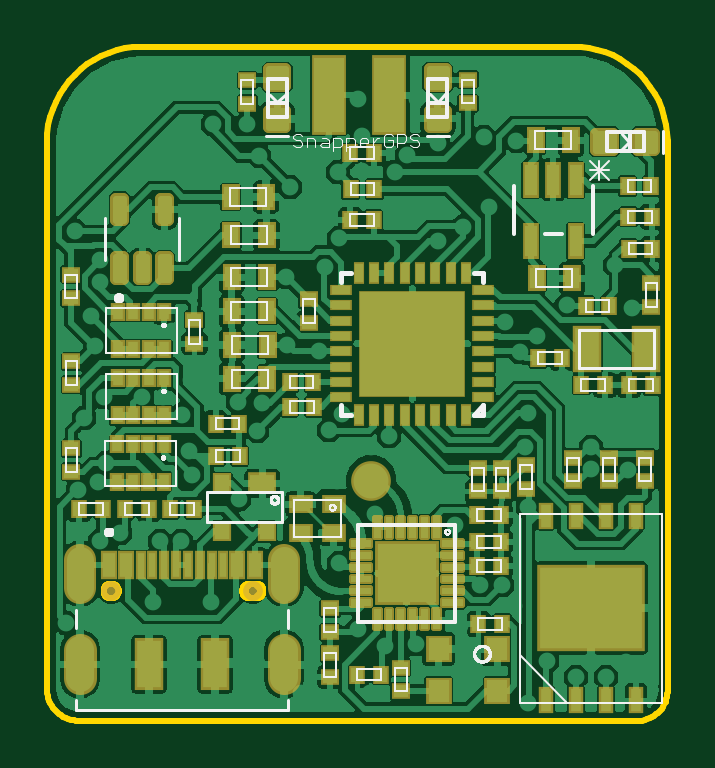
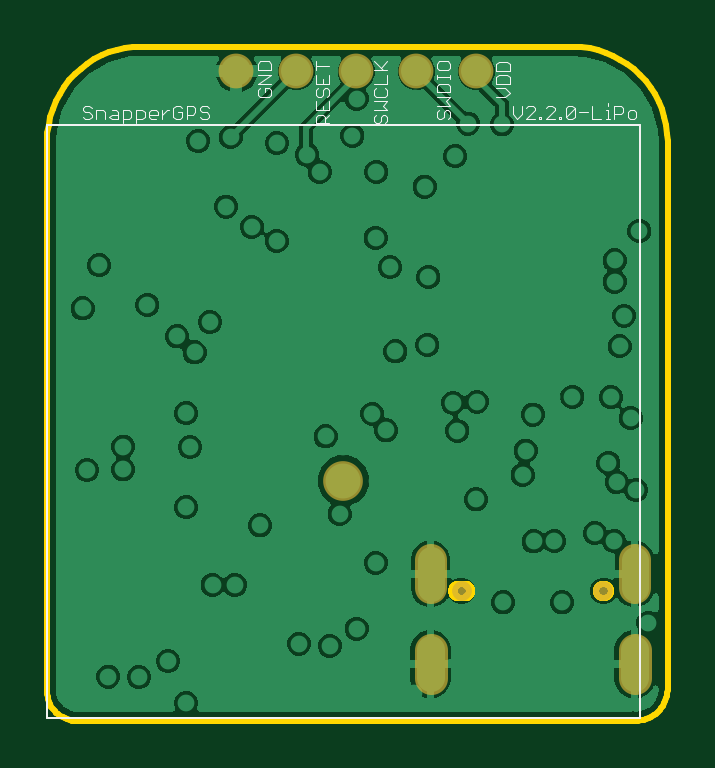
Circuit board: 8 layer files. Board 26.3 x 28.5 mm.
- bottom_copper: copper_bottom_l4.gbr (73235 bytes)
- top_copper: copper_top_l1.gbr (255061 bytes)
- outline: profile.gbr (10266 bytes)
- bottom_silk: silkscreen_bottom.gbr (6310 bytes)
- top_silk: silkscreen_top.gbr (26909 bytes)
- bottom_mask: soldermask_bottom.gbr (602 bytes)
- top_mask: soldermask_top.gbr (10113 bytes)
- paste: solderpaste_top.gbr (15658 bytes)

=== bottom_copper: copper_bottom_l4.gbr (73235 bytes, source omitted) ===
=== top_copper: copper_top_l1.gbr (255061 bytes, source omitted) ===
=== outline: profile.gbr (10266 bytes, source omitted) ===
=== bottom_silk: silkscreen_bottom.gbr ===
G04 EAGLE Gerber RS-274X export*
G75*
%MOMM*%
%FSLAX34Y34*%
%LPD*%
%INSilkscreen Bottom*%
%IPPOS*%
%AMOC8*
5,1,8,0,0,1.08239X$1,22.5*%
G01*
%ADD10C,0.050800*%
%ADD11C,0.100000*%


D10*
X258662Y259351D02*
X259594Y260283D01*
X261458Y260283D01*
X262390Y259351D01*
X262390Y258419D01*
X261458Y257487D01*
X259594Y257487D01*
X258662Y256555D01*
X258662Y255623D01*
X259594Y254691D01*
X261458Y254691D01*
X262390Y255623D01*
X256777Y254691D02*
X256777Y258419D01*
X253981Y258419D01*
X253049Y257487D01*
X253049Y254691D01*
X250232Y258419D02*
X248368Y258419D01*
X247435Y257487D01*
X247435Y254691D01*
X250232Y254691D01*
X251164Y255623D01*
X250232Y256555D01*
X247435Y256555D01*
X245551Y258419D02*
X245551Y252826D01*
X245551Y258419D02*
X242754Y258419D01*
X241822Y257487D01*
X241822Y255623D01*
X242754Y254691D01*
X245551Y254691D01*
X239938Y252826D02*
X239938Y258419D01*
X237141Y258419D01*
X236209Y257487D01*
X236209Y255623D01*
X237141Y254691D01*
X239938Y254691D01*
X233393Y254691D02*
X231528Y254691D01*
X233393Y254691D02*
X234325Y255623D01*
X234325Y257487D01*
X233393Y258419D01*
X231528Y258419D01*
X230596Y257487D01*
X230596Y256555D01*
X234325Y256555D01*
X228712Y254691D02*
X228712Y258419D01*
X228712Y256555D02*
X226847Y258419D01*
X225915Y258419D01*
X221238Y260283D02*
X220305Y259351D01*
X221238Y260283D02*
X223102Y260283D01*
X224034Y259351D01*
X224034Y255623D01*
X223102Y254691D01*
X221238Y254691D01*
X220305Y255623D01*
X220305Y257487D01*
X222170Y257487D01*
X218421Y254691D02*
X218421Y260283D01*
X215625Y260283D01*
X214692Y259351D01*
X214692Y257487D01*
X215625Y256555D01*
X218421Y256555D01*
X210011Y260283D02*
X209079Y259351D01*
X210011Y260283D02*
X211876Y260283D01*
X212808Y259351D01*
X212808Y258419D01*
X211876Y257487D01*
X210011Y257487D01*
X209079Y256555D01*
X209079Y255623D01*
X210011Y254691D01*
X211876Y254691D01*
X212808Y255623D01*
X80390Y256649D02*
X80390Y260377D01*
X80390Y256649D02*
X78526Y254785D01*
X76662Y256649D01*
X76662Y260377D01*
X74777Y254785D02*
X71049Y254785D01*
X74777Y254785D02*
X71049Y258513D01*
X71049Y259445D01*
X71981Y260377D01*
X73845Y260377D01*
X74777Y259445D01*
X69164Y255717D02*
X69164Y254785D01*
X69164Y255717D02*
X68232Y255717D01*
X68232Y254785D01*
X69164Y254785D01*
X66357Y254785D02*
X62629Y254785D01*
X66357Y254785D02*
X62629Y258513D01*
X62629Y259445D01*
X63561Y260377D01*
X65425Y260377D01*
X66357Y259445D01*
X60744Y255717D02*
X60744Y254785D01*
X60744Y255717D02*
X59812Y255717D01*
X59812Y254785D01*
X60744Y254785D01*
X57938Y255717D02*
X57938Y259445D01*
X57006Y260377D01*
X55141Y260377D01*
X54209Y259445D01*
X54209Y255717D01*
X55141Y254785D01*
X57006Y254785D01*
X57938Y255717D01*
X54209Y259445D01*
X52325Y257581D02*
X48596Y257581D01*
X46712Y260377D02*
X46712Y254785D01*
X42983Y254785D01*
X41099Y258513D02*
X40166Y258513D01*
X40166Y254785D01*
X39234Y254785D02*
X41099Y254785D01*
X40166Y260377D02*
X40166Y261310D01*
X37356Y260377D02*
X37356Y254785D01*
X37356Y260377D02*
X34560Y260377D01*
X33628Y259445D01*
X33628Y257581D01*
X34560Y256649D01*
X37356Y256649D01*
X30811Y254785D02*
X28947Y254785D01*
X28015Y255717D01*
X28015Y257581D01*
X28947Y258513D01*
X30811Y258513D01*
X31743Y257581D01*
X31743Y255717D01*
X30811Y254785D01*
X111472Y258437D02*
X112404Y257505D01*
X112404Y255641D01*
X111472Y254709D01*
X110540Y254709D01*
X109608Y255641D01*
X109608Y257505D01*
X108676Y258437D01*
X107743Y258437D01*
X106811Y257505D01*
X106811Y255641D01*
X107743Y254709D01*
X106811Y260322D02*
X112404Y260322D01*
X108676Y262186D02*
X106811Y260322D01*
X108676Y262186D02*
X106811Y264050D01*
X112404Y264050D01*
X112404Y265935D02*
X106811Y265935D01*
X106811Y268731D01*
X107743Y269664D01*
X111472Y269664D01*
X112404Y268731D01*
X112404Y265935D01*
X106811Y271548D02*
X106811Y273412D01*
X106811Y272480D02*
X112404Y272480D01*
X112404Y271548D02*
X112404Y273412D01*
X112404Y276222D02*
X112404Y278087D01*
X112404Y276222D02*
X111472Y275290D01*
X107743Y275290D01*
X106811Y276222D01*
X106811Y278087D01*
X107743Y279019D01*
X111472Y279019D01*
X112404Y278087D01*
X138072Y256566D02*
X139004Y255634D01*
X139004Y253770D01*
X138072Y252838D01*
X137140Y252838D01*
X136208Y253770D01*
X136208Y255634D01*
X135276Y256566D01*
X134343Y256566D01*
X133411Y255634D01*
X133411Y253770D01*
X134343Y252838D01*
X133411Y258451D02*
X139004Y258451D01*
X135276Y260315D02*
X133411Y258451D01*
X135276Y260315D02*
X133411Y262179D01*
X139004Y262179D01*
X139004Y266860D02*
X138072Y267793D01*
X139004Y266860D02*
X139004Y264996D01*
X138072Y264064D01*
X134343Y264064D01*
X133411Y264996D01*
X133411Y266860D01*
X134343Y267793D01*
X133411Y269677D02*
X139004Y269677D01*
X133411Y269677D02*
X133411Y273406D01*
X133411Y275290D02*
X139004Y275290D01*
X135276Y275290D02*
X139004Y279019D01*
X136208Y276222D02*
X133411Y279019D01*
X158011Y252838D02*
X163604Y252838D01*
X163604Y255634D01*
X162672Y256566D01*
X160808Y256566D01*
X159876Y255634D01*
X159876Y252838D01*
X159876Y254702D02*
X158011Y256566D01*
X163604Y258451D02*
X163604Y262179D01*
X163604Y258451D02*
X158011Y258451D01*
X158011Y262179D01*
X160808Y260315D02*
X160808Y258451D01*
X163604Y266860D02*
X162672Y267793D01*
X163604Y266860D02*
X163604Y264996D01*
X162672Y264064D01*
X161740Y264064D01*
X160808Y264996D01*
X160808Y266860D01*
X159876Y267793D01*
X158943Y267793D01*
X158011Y266860D01*
X158011Y264996D01*
X158943Y264064D01*
X163604Y269677D02*
X163604Y273406D01*
X163604Y269677D02*
X158011Y269677D01*
X158011Y273406D01*
X160808Y271541D02*
X160808Y269677D01*
X163604Y277154D02*
X158011Y277154D01*
X163604Y275290D02*
X163604Y279019D01*
X87330Y263870D02*
X83601Y263870D01*
X81737Y265734D01*
X83601Y267598D01*
X87330Y267598D01*
X87330Y269483D02*
X81737Y269483D01*
X81737Y272279D01*
X82669Y273211D01*
X86398Y273211D01*
X87330Y272279D01*
X87330Y269483D01*
X87330Y275096D02*
X81737Y275096D01*
X81737Y277892D01*
X82669Y278824D01*
X86398Y278824D01*
X87330Y277892D01*
X87330Y275096D01*
X187272Y267793D02*
X188204Y266860D01*
X188204Y264996D01*
X187272Y264064D01*
X183543Y264064D01*
X182611Y264996D01*
X182611Y266860D01*
X183543Y267793D01*
X185408Y267793D01*
X185408Y265928D01*
X188204Y269677D02*
X182611Y269677D01*
X182611Y273406D02*
X188204Y269677D01*
X188204Y273406D02*
X182611Y273406D01*
X182611Y275290D02*
X188204Y275290D01*
X182611Y275290D02*
X182611Y278087D01*
X183543Y279019D01*
X187272Y279019D01*
X188204Y278087D01*
X188204Y275290D01*
D11*
X277571Y252094D02*
X26571Y252094D01*
X26571Y1094D01*
X277571Y1094D01*
X277571Y252094D01*
M02*

=== top_silk: silkscreen_top.gbr (26909 bytes, source omitted) ===
=== bottom_mask: soldermask_bottom.gbr ===
G04 EAGLE Gerber RS-274X export*
G75*
%MOMM*%
%FSLAX34Y34*%
%LPD*%
%INSoldermask Bottom*%
%IPPOS*%
%AMOC8*
5,1,8,0,0,1.08239X$1,22.5*%
G01*
%ADD10C,1.473200*%
%ADD11C,0.803200*%
%ADD12C,0.833200*%
%ADD13C,1.361200*%
%ADD14C,1.403200*%
%ADD15C,1.681200*%


D10*
X121163Y274868D03*
X146563Y274868D03*
X171963Y274868D03*
D11*
X101960Y54864D03*
D12*
X101960Y54864D03*
X41960Y54864D03*
D13*
X28760Y56324D02*
X28760Y67904D01*
X115160Y67904D02*
X115160Y56324D01*
D14*
X28760Y29864D02*
X28760Y17864D01*
X115160Y17864D02*
X115160Y29864D01*
D10*
X95763Y274868D03*
X197363Y274868D03*
D15*
X152071Y101594D03*
M02*

=== top_mask: soldermask_top.gbr (10113 bytes, source omitted) ===
=== paste: solderpaste_top.gbr (15658 bytes, source omitted) ===
